Image classification data set "processed_dataset" (RuhinaazYerur/CSE-2022-26-Batch-B3 on GitHub). Class labels (2): fully cooked, semi cooked.

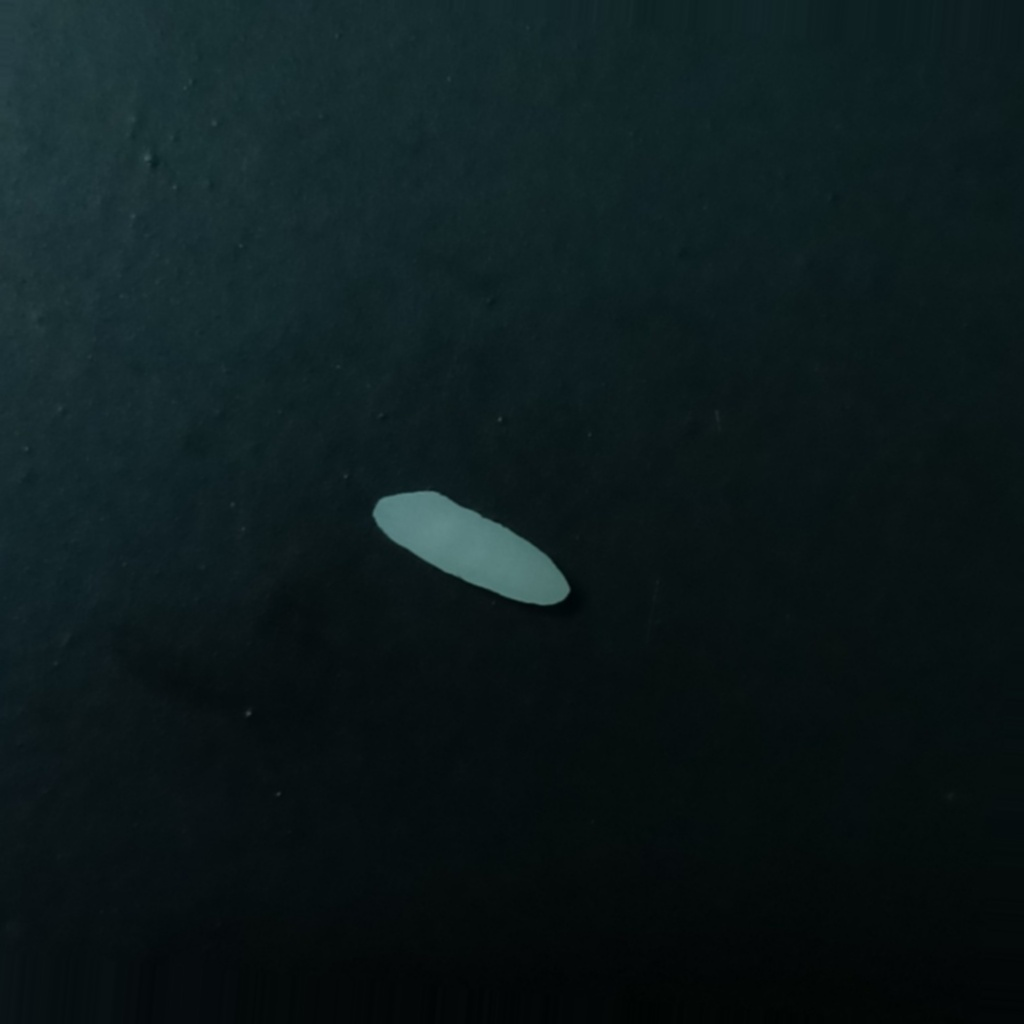
Label: semi cooked

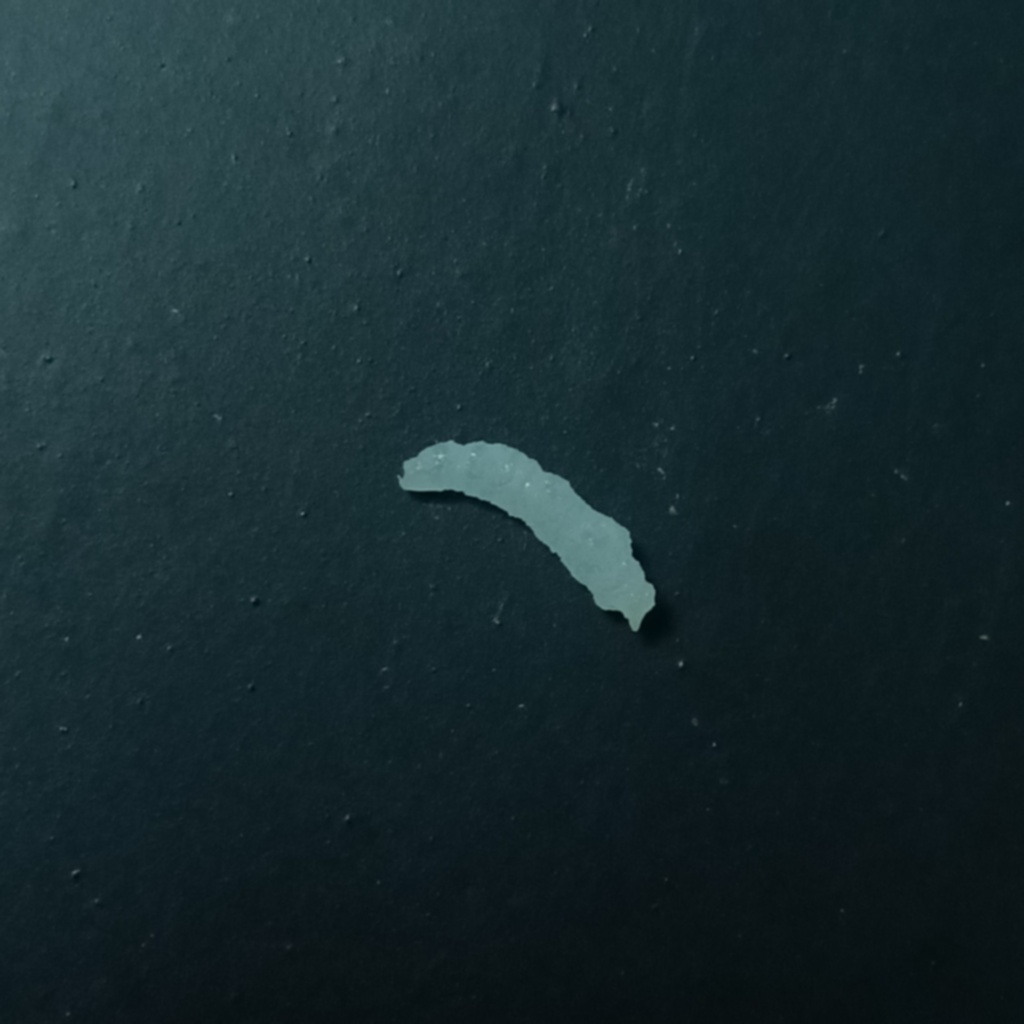
Label: fully cooked

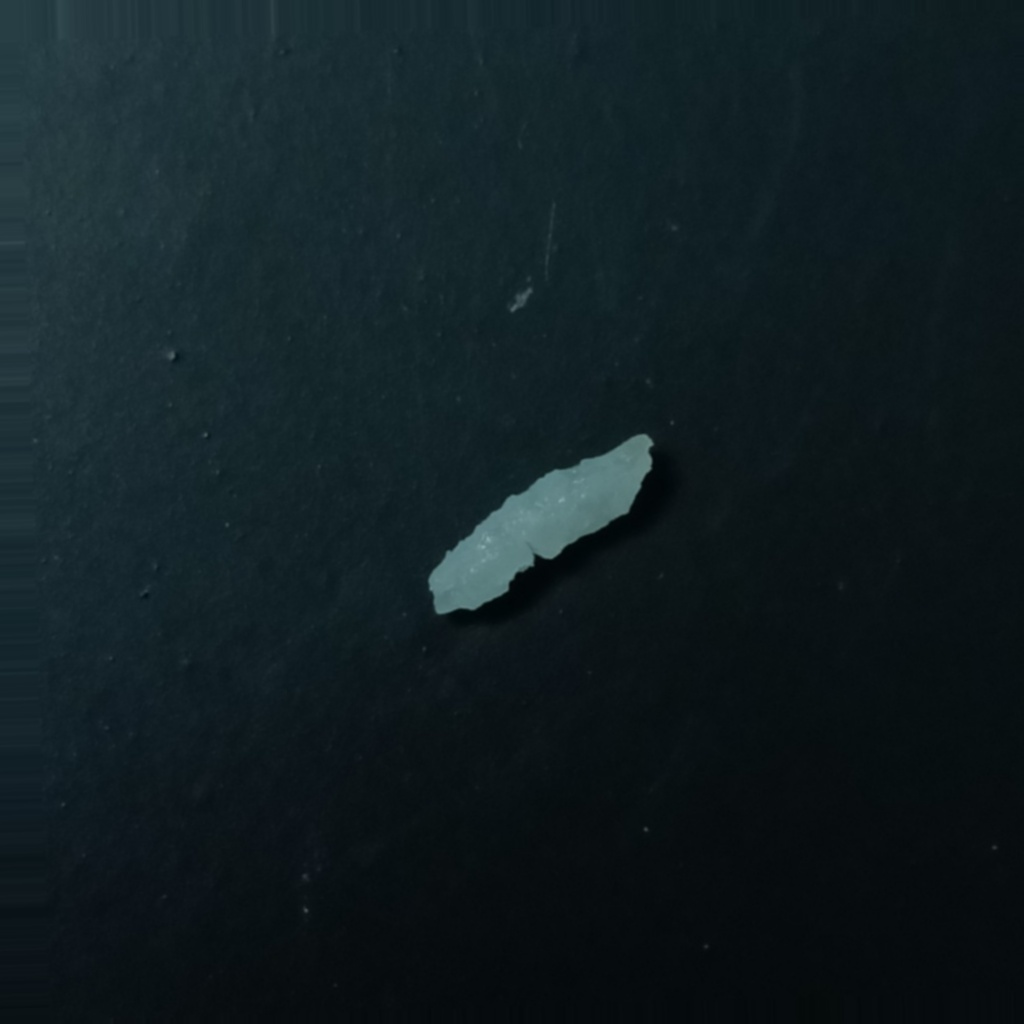
Label: fully cooked

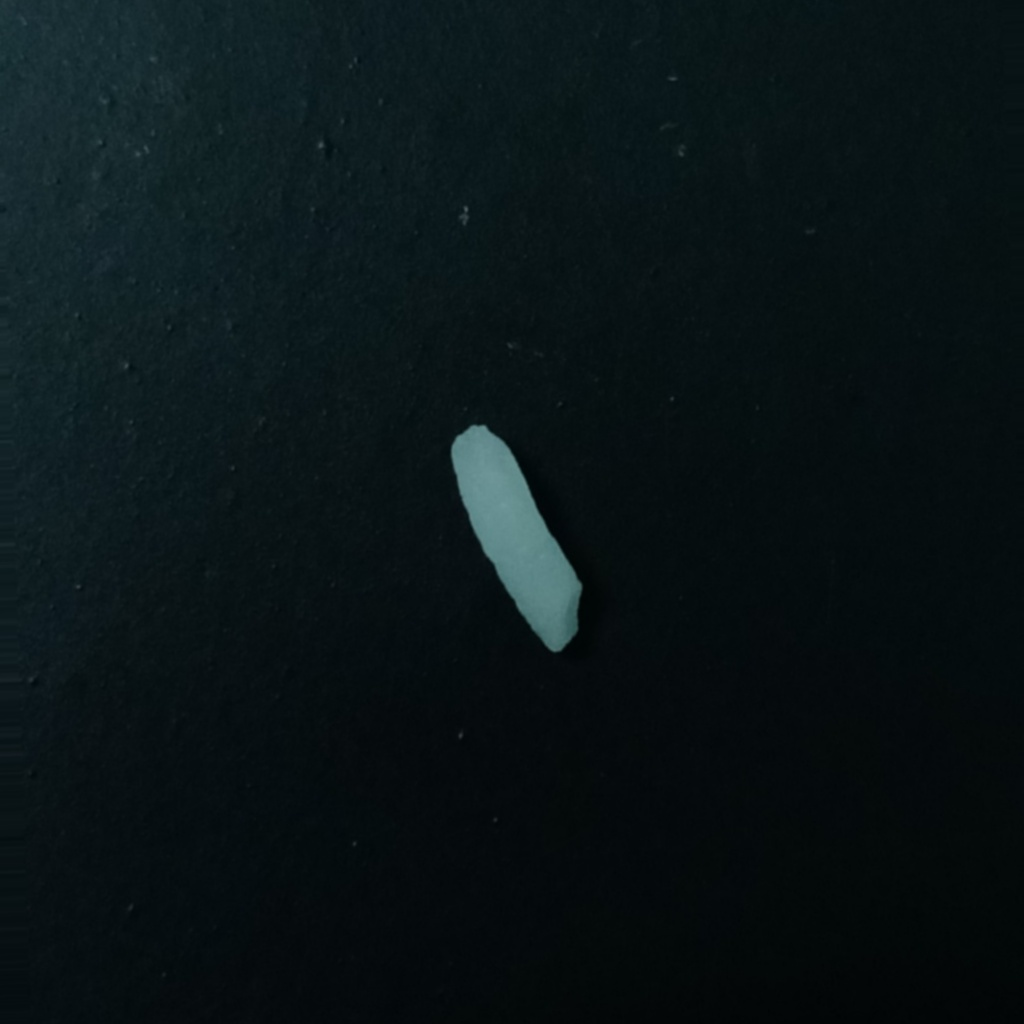
Label: semi cooked

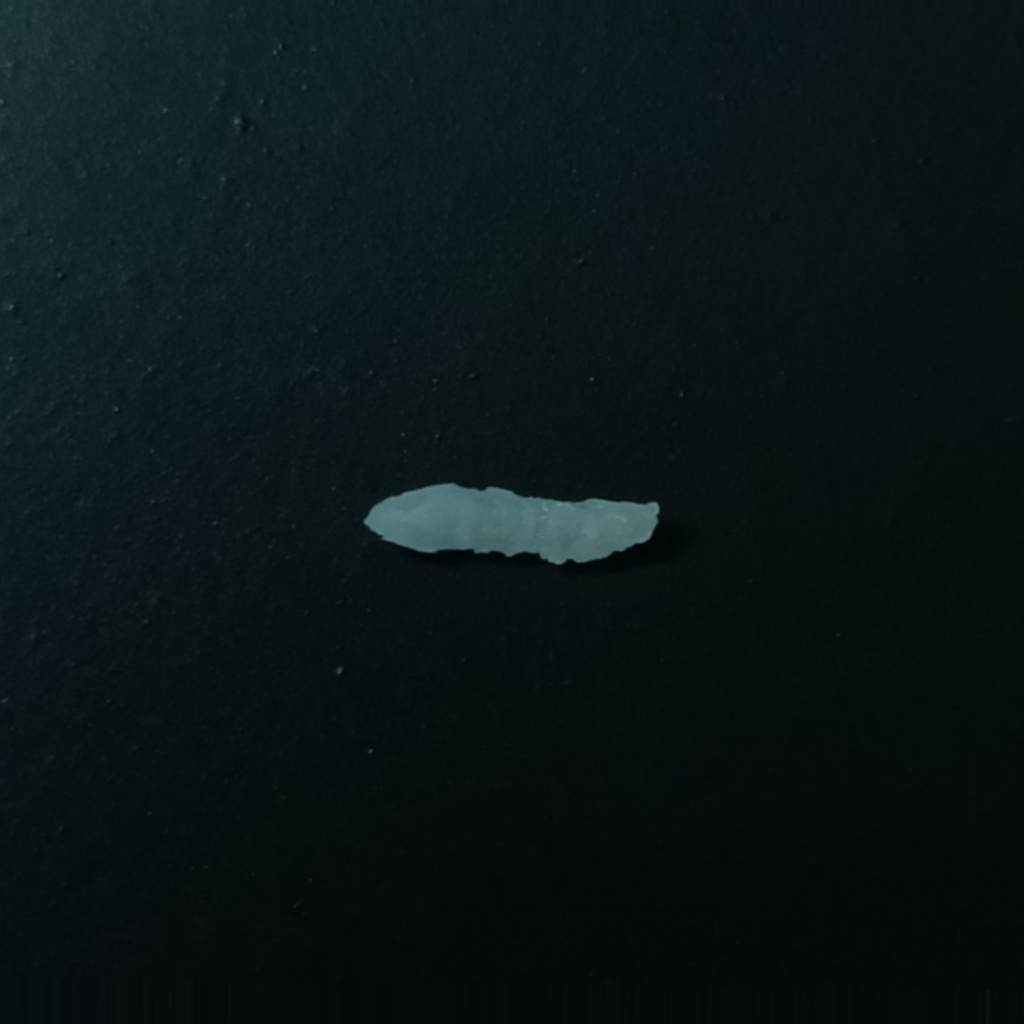
Label: fully cooked

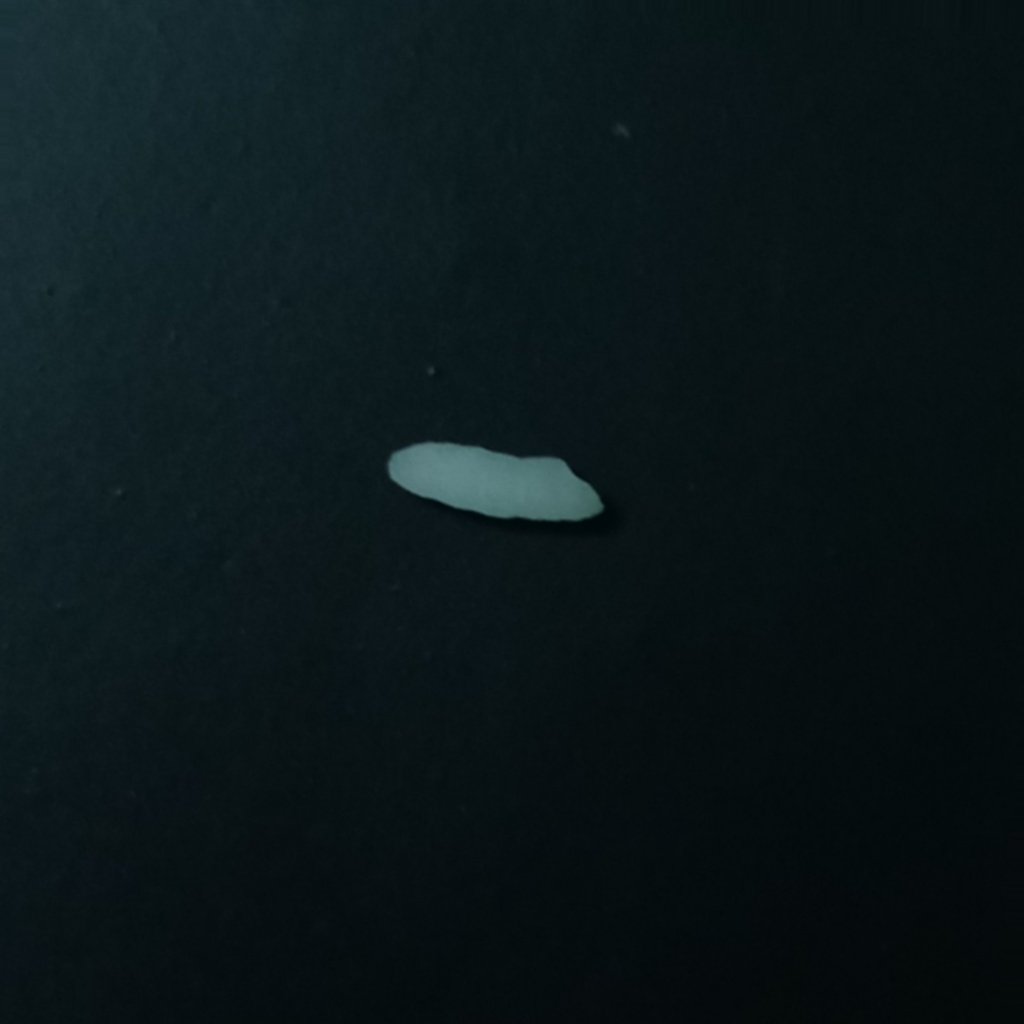
Label: semi cooked
